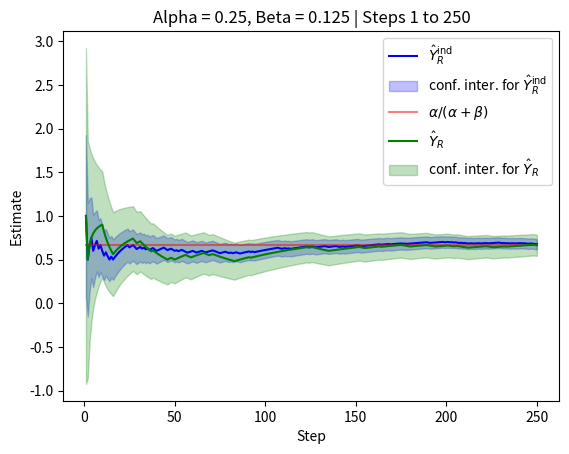
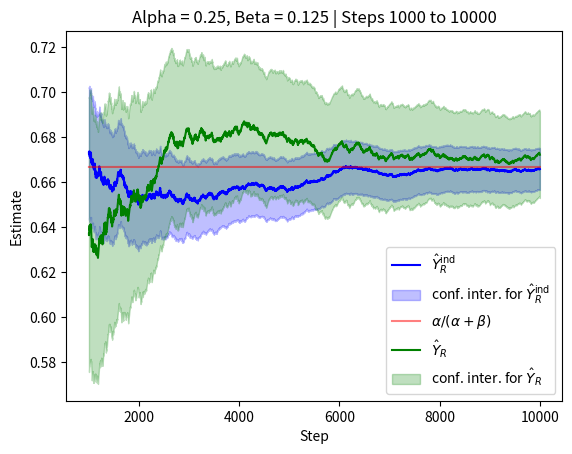
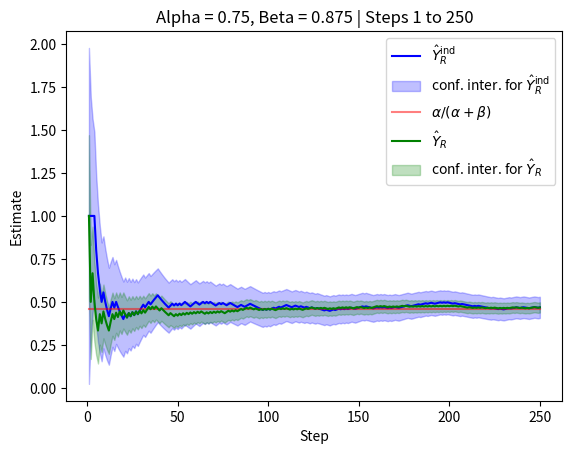
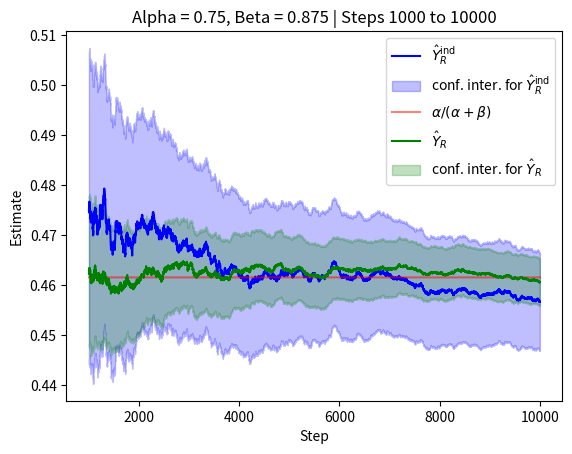

Write Python code to recreate these figures, in order.
##==##==##==##==##==##==##==##==##==##==##==##==##==##==##==##==##==##
## Code for the book:                                               ##
## "Lectures on Monte Carlo Theory"                                 ##
## Authors: Paweł Lorek and Tomasz Rolski                           ##
## Affiliation: University of Wrocław                               ##
## Publisher: Springer, 2025                                        ##
## Series: Probability Theory and  Stochastic Modelling             ##
##                                                                  ##
## File: ch6_2state_Markov_chain_CLT.py                             ##
##==##==##==##==##==##==##==##==##==##==##==##==##==##==##==##==##==##




"""
Markov Chain Simulation and CLT Plots

For each (alpha, beta) pair provided via the command-line,
the script simulates a two-state Markov chain and produces two plots
(for two step intervals). The figures are saved in the folder specified by
--results_path.

Now uses np.random.default_rng(seed) with PCG for random number generation.
"""

import numpy as np
import matplotlib.pyplot as plt
import copy as cp
import argparse
import os
import time

def ParseArguments():
    parser = argparse.ArgumentParser(description="Markov chain simulation for CLT plots")
    parser.add_argument('--R', default="10000", help='Total number of points (default: %(default)s)')
    parser.add_argument('--R0', default="1", help='Starting step number (default: %(default)s)')
    parser.add_argument('--R1', default="250", help='First interval end step (default: %(default)s)')
    parser.add_argument('--R2', default="1000", help='Second interval start step (default: %(default)s)')
    parser.add_argument('--alphas', default="0.25,0.75",
                        help="Comma-separated list of alpha values (default: %(default)s)")
    parser.add_argument('--betas', default="0.125,0.875",
                        help="Comma-separated list of beta values (default: %(default)s)")
    parser.add_argument('--seed', default="31415",
                        help="Seed for the PRNG; use 'None' for no fixed seed (default: %(default)s)")
    parser.add_argument('--results_path', default="results",
                        help="Folder for saving figures (default: %(default)s)")
    return parser.parse_args()

def simulate_markov(R, alpha, beta, rng):
    """
    Simulates a two-state Markov chain.
      - Generates an independent simulation Y from a uniform sample U with a threshold based on beta/(alpha+beta)
      - Simulates the Markov chain X with the specified transition probabilities.
    Returns:
      x_axis: steps from 1 to R
      Yhat, error: cumulative mean and confidence interval for Y
      Xhat, X_error: cumulative mean and confidence interval for X
    """
    U = rng.random(R)
    init_state = 1

    # For the independent simulation:
    prob0 = beta / (alpha + beta)
    Y = cp.copy(U)
    Y[0] = init_state
    Y[Y < prob0] = 0
    Y[Y >= prob0] = 1
    Yhat = np.cumsum(Y) / np.arange(1, R + 1)
    VarIID = alpha * beta / ((alpha + beta) ** 2)
    error = 1.96 * np.sqrt(VarIID) / np.sqrt(np.arange(1, R + 1))

    # For the Markov chain simulation:
    X = np.zeros(R)
    X[0] = init_state
    for t in range(R - 1):
        if X[t] == 0:
            # transition from 0: remains 0 with probability (1-alpha)
            X[t + 1] = 0 if U[t + 1] < (1 - alpha) else 1
        else:  # X[t] == 1
            # transition from 1: goes to 0 with probability beta
            X[t + 1] = 0 if U[t + 1] < beta else 1

    Xhat = np.cumsum(X) / np.arange(1, R + 1)
    AsVar_X = alpha * beta * (2 - alpha - beta) / ((alpha + beta) ** 3)
    X_error = 1.96 * np.sqrt(AsVar_X) / np.sqrt(np.arange(1, R + 1))

    x_axis = np.arange(1, R + 1)
    return x_axis, Yhat, error, Xhat, X_error

def main():
    args = ParseArguments()
    R = int(args.R)
    R0 = int(args.R0)
    R1 = int(args.R1)
    R2 = int(args.R2)

    # Parse the list of alphas and betas.
    alphas = [float(x) for x in args.alphas.split(',')]
    betas = [float(x) for x in args.betas.split(',')]
    if len(alphas) != len(betas):
        raise ValueError("The number of alphas must equal the number of betas.")

    # Set up results directory.
    os.makedirs(args.results_path, exist_ok=True)

    # Handle the seed.
    seed = None if args.seed.lower() == "none" else int(args.seed)
    rng = np.random.default_rng(seed)

    # For each (alpha, beta) pair run the simulation and make plots.
    for idx, (alpha, beta) in enumerate(zip(alphas, betas)):
        # Run simulation.
        x_axis, Yhat, error, Xhat, X_error = simulate_markov(R, alpha, beta, rng)

        # Display the final (after R simulations) estimates and their 95% confidence intervals.
        final_ind_est = Yhat[-1]
        final_ind_ci = error[-1]
        final_markov_est = Xhat[-1]
        final_markov_ci = X_error[-1]
        print(f"\nFor alpha = {alpha}, beta = {beta}:")
        print(f"  Independent simulation estimate: {final_ind_est:.5f} ± {final_ind_ci:.5f}")
        print(f"  Markov chain simulation estimate:  {final_markov_est:.5f} ± {final_markov_ci:.5f}\n")

        # Define intervals for plots.
        intervals = [(R0, R1), (R2, R)]
        for j, (start, end) in enumerate(intervals):
            # Adjust indices (Python 0-indexing).
            s_idx = start - 1
            e_idx = end
            x_seg = x_axis[s_idx:e_idx]
            Yhat_seg = Yhat[s_idx:e_idx]
            error_seg = error[s_idx:e_idx]
            Xhat_seg = Xhat[s_idx:e_idx]
            X_error_seg = X_error[s_idx:e_idx]

            # Create plot.
            fig, ax = plt.subplots()
            # Plot independent simulation with confidence band.
            ax.plot(x_seg, Yhat_seg, label=r'$\hat{Y}_R^{\rm ind}$', color='b', alpha=1.0)
            ax.fill_between(x_seg, Yhat_seg - error_seg, Yhat_seg + error_seg,
                            color='b', alpha=0.25, label=r'conf. inter. for $\hat{Y}_R^{\rm ind}$')

            # Plot theoretical probability line.
            th_line = alpha / (alpha + beta)
            ax.plot(x_seg, np.full_like(x_seg, th_line, dtype=float),
                    label=r'$\alpha/(\alpha+\beta)$', color='r', alpha=0.5)

            # Plot Markov chain simulation with confidence band.
            ax.plot(x_seg, Xhat_seg, label=r'$\hat{Y}_R$', color='g', alpha=1.0)
            ax.fill_between(x_seg, Xhat_seg - X_error_seg, Xhat_seg + X_error_seg,
                            color='g', alpha=0.25, label=r'conf. inter. for $\hat{Y}_R$')



            # Save figure in results_path.

            fig_name = os.path.join(args.results_path, f"ch6_2state_Markov_chain_pair{idx}_plot{j}.pdf")
            plt.savefig(fig_name, bbox_inches='tight', pad_inches=0)
            ax.set_title(f"Alpha = {alpha}, Beta = {beta} | Steps {start} to {end}")
            ax.set_xlabel("Step")
            ax.set_ylabel("Estimate")
            ax.legend()
            print(f"Saved plot: {fig_name}")



    # Optionally, show the last figure (or remove if running in batch mode)
    plt.show()

if __name__ == "__main__":
    main()
